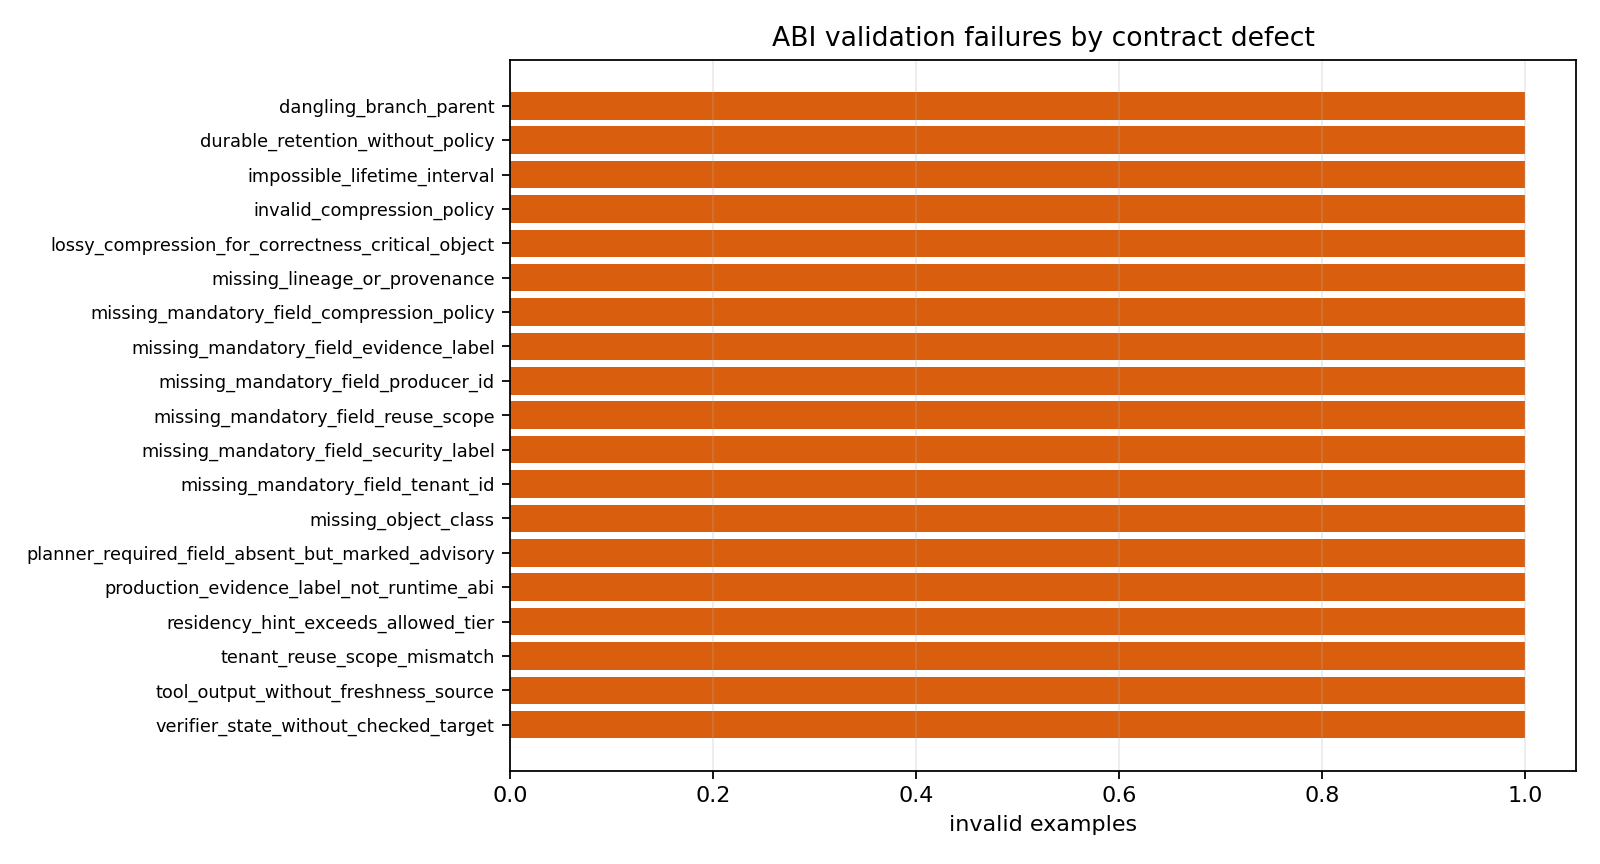

The file beside this chart, header and first rows:
failure_mode, count
dangling_branch_parent, 1
durable_retention_without_policy, 1
impossible_lifetime_interval, 1
invalid_compression_policy, 1
lossy_compression_for_correctness_critic…, 1
missing_lineage_or_provenance, 1
missing_mandatory_field_compression_poli…, 1
missing_mandatory_field_evidence_label, 1
missing_mandatory_field_producer_id, 1
missing_mandatory_field_reuse_scope, 1
missing_mandatory_field_security_label, 1
missing_mandatory_field_tenant_id, 1
missing_object_class, 1
planner_required_field_absent_but_marked…, 1
production_evidence_label_not_runtime_ab…, 1
residency_hint_exceeds_allowed_tier, 1
tenant_reuse_scope_mismatch, 1
tool_output_without_freshness_source, 1
verifier_state_without_checked_target, 1
